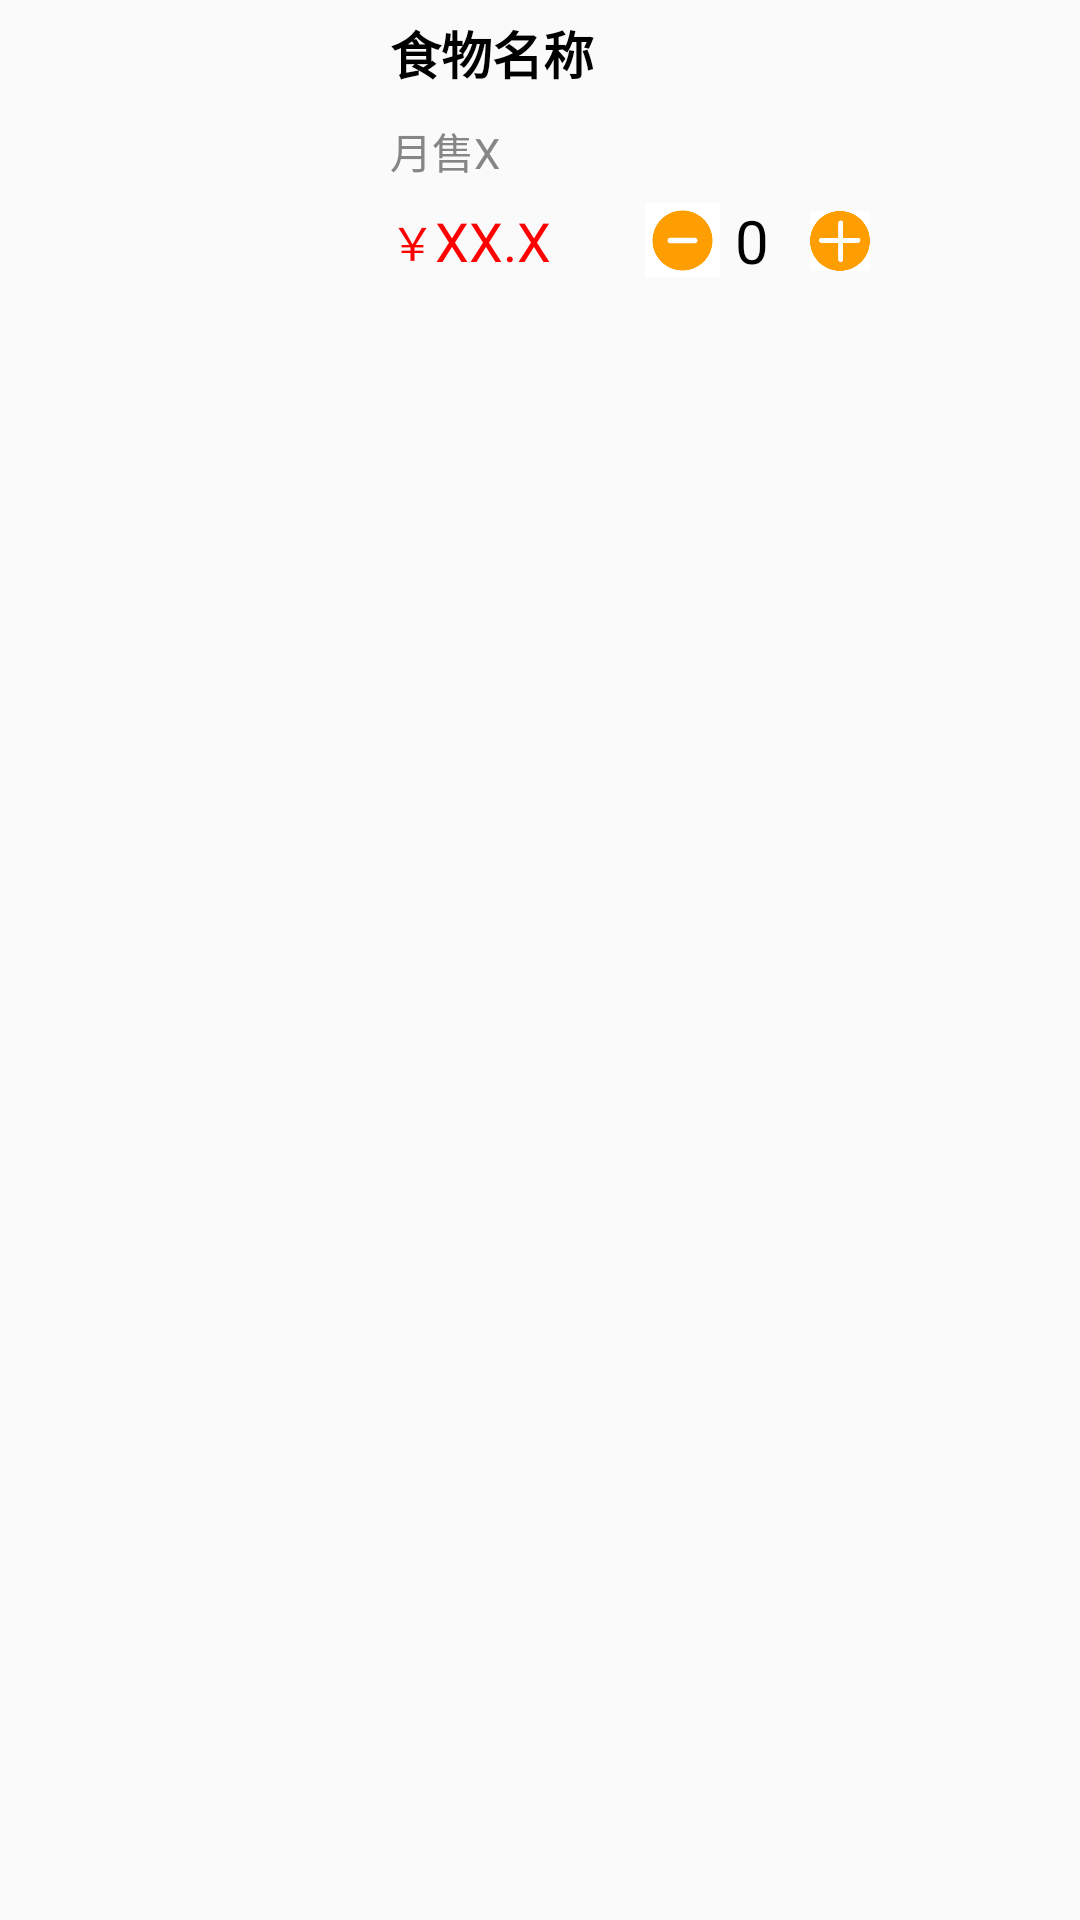

This screen was rendered from an Android layout file. Write that file and the resources it references.
<!-- AndroidManifest.xml: application theme Theme.MeiTuan -->
<!-- res/layout/food_item.xml -->
<?xml version="1.0" encoding="utf-8"?>
<LinearLayout xmlns:android="http://schemas.android.com/apk/res/android"
    android:layout_width="match_parent"
    android:layout_height="match_parent"
    android:orientation="horizontal">

    <LinearLayout
        android:layout_width="120dp"
        android:layout_height="100dp">

        <ImageView
            android:id="@+id/foodImage_ImageView"
            android:layout_width="90dp"
            android:layout_height="90dp"
            android:layout_marginLeft="20dp"
            android:layout_gravity="center"/>

    </LinearLayout>

    <LinearLayout
        android:layout_width="match_parent"
        android:layout_height="100dp"
        android:orientation="vertical">

        <TextView
            android:id="@+id/foodName_TextView"
            android:layout_width="wrap_content"
            android:layout_height="wrap_content"
            android:text="食物名称"
            android:textColor="#000000"
            android:textStyle="bold"
            android:textSize="17sp"
            android:layout_marginLeft="10dp"
            android:layout_marginTop="5dp"
            android:maxEms="12"
            android:maxLines="1"
            android:ellipsize="end"/>

        <TextView
            android:id="@+id/foodMonthSale_TextView"
            android:layout_width="wrap_content"
            android:layout_height="wrap_content"
            android:textColor="#848687"
            android:text="月售X"
            android:layout_marginLeft="10dp"
            android:layout_marginTop="10dp"/>

        <LinearLayout
            android:layout_width="match_parent"
            android:layout_height="match_parent"
            android:orientation="horizontal">


            <TextView
                android:layout_width="wrap_content"
                android:layout_height="wrap_content"
                android:text="￥"
                android:textSize="15sp"
                android:layout_gravity="center"
                android:layout_marginLeft="10dp"
                android:textColor="#FF0000"/>

            <TextView
                android:id="@+id/foodAmount_TextView"
                android:layout_width="60dp"
                android:layout_height="wrap_content"
                android:textColor="#FF0000"
                android:layout_gravity="center"
                android:text="XX.X"
                android:textSize="18sp"/>

            <ImageButton
                android:id="@+id/removeFood_Button"
                android:layout_width="25dp"
                android:layout_height="25dp"
                android:adjustViewBounds="true"
                android:scaleType="fitXY"
                android:src="@drawable/remove"
                android:background="#FFFFFF"
                android:layout_gravity="center"
                android:layout_marginLeft="10dp"/>


            <TextView
                android:id="@+id/foodNum_TextView"
                android:layout_width="25dp"
                android:layout_height="wrap_content"
                android:textColor="#000000"
                android:layout_gravity="center"
                android:text="0"
                android:layout_marginLeft="5dp"
                android:textSize="20sp"/>

            <ImageButton
                android:id="@+id/addFood_Button"
                android:layout_width="20dp"
                android:layout_height="20dp"
                android:adjustViewBounds="true"
                android:scaleType="fitXY"
                android:src="@drawable/add"
                android:background="#FFFFFF"
                android:layout_gravity="center"/>

        </LinearLayout>

    </LinearLayout>


</LinearLayout>
<!-- resources referenced by this layout -->
<resources>
  <!-- drawable add: png bitmap (drawable, 3981 bytes) -->
  <!-- drawable remove: png bitmap (drawable, 3087 bytes) -->
  <style name="Theme.MeiTuan" parent="Base.Theme.MeiTuan" />
  <style name="Base.Theme.MeiTuan" parent="Theme.MaterialComponents.DayNight.DarkActionBar.Bridge">
          
          
      </style>
</resources>
